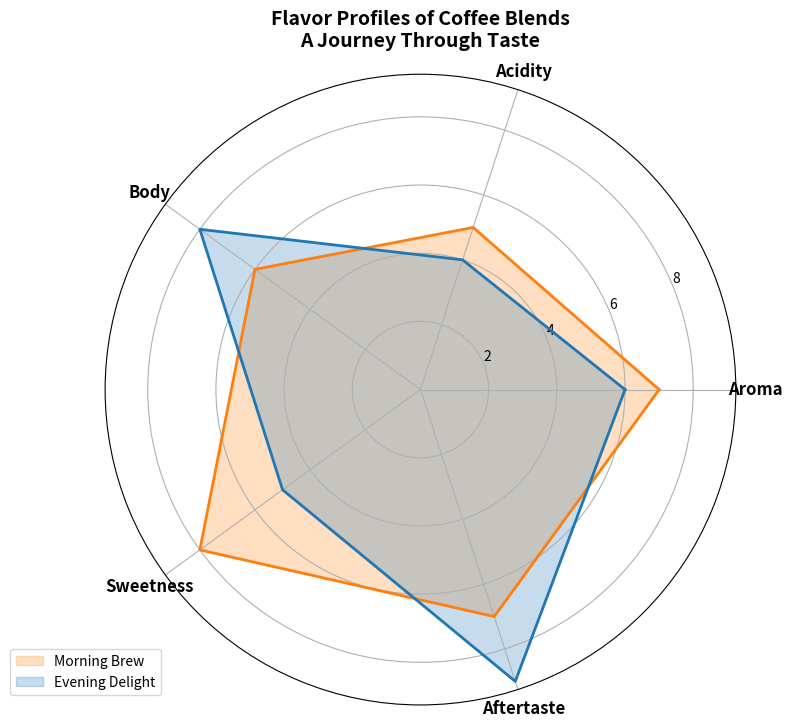

Write Python code to recreate this figure.
import numpy as np
import matplotlib.pyplot as plt
from math import pi

# Define the flavor attributes
attributes = ['Aroma', 'Acidity', 'Body', 'Sweetness', 'Aftertaste']
num_attributes = len(attributes)

# Define data for two coffee blends
# Removed "Tropical Twist" data
morning_brew = [7, 5, 6, 8, 7]
evening_delight = [6, 4, 8, 5, 9]

# Consolidate data into an array and prepare for plotting
data = np.array([morning_brew, evening_delight])

# Extend data to close the radar chart
data = np.concatenate((data, data[:, [0]]), axis=1)

# Calculate angle for each axis
angles = np.linspace(0, 2 * np.pi, num_attributes, endpoint=False).tolist()
angles += angles[:1]

# Create the radar chart
fig, ax = plt.subplots(figsize=(8, 8), subplot_kw=dict(polar=True))

# Define labels for the different coffee blends
# Removed "Tropical Twist" label
labels = ["Morning Brew", "Evening Delight"]

# Define colors for each blend
# Removed "Tropical Twist" color
colors = ['#FF7F0E', '#1F77B4']

# Plot each coffee blend
for i, color in enumerate(colors):
    ax.fill(angles, data[i], color=color, alpha=0.25, label=labels[i])
    ax.plot(angles, data[i], color=color, linewidth=2)

# Add attribute labels to the radar chart
ax.set_xticks(angles[:-1])
ax.set_xticklabels(attributes, fontsize=12, fontweight='bold')

# Set title and legend
ax.set_title('Flavor Profiles of Coffee Blends\nA Journey Through Taste', fontsize=14, fontweight='bold', pad=20)
ax.legend(loc='upper right', bbox_to_anchor=(0.1, 0.1))

# Automatically adjust subplot parameters to give specified padding
plt.tight_layout()

# Display the radar chart
plt.show()
